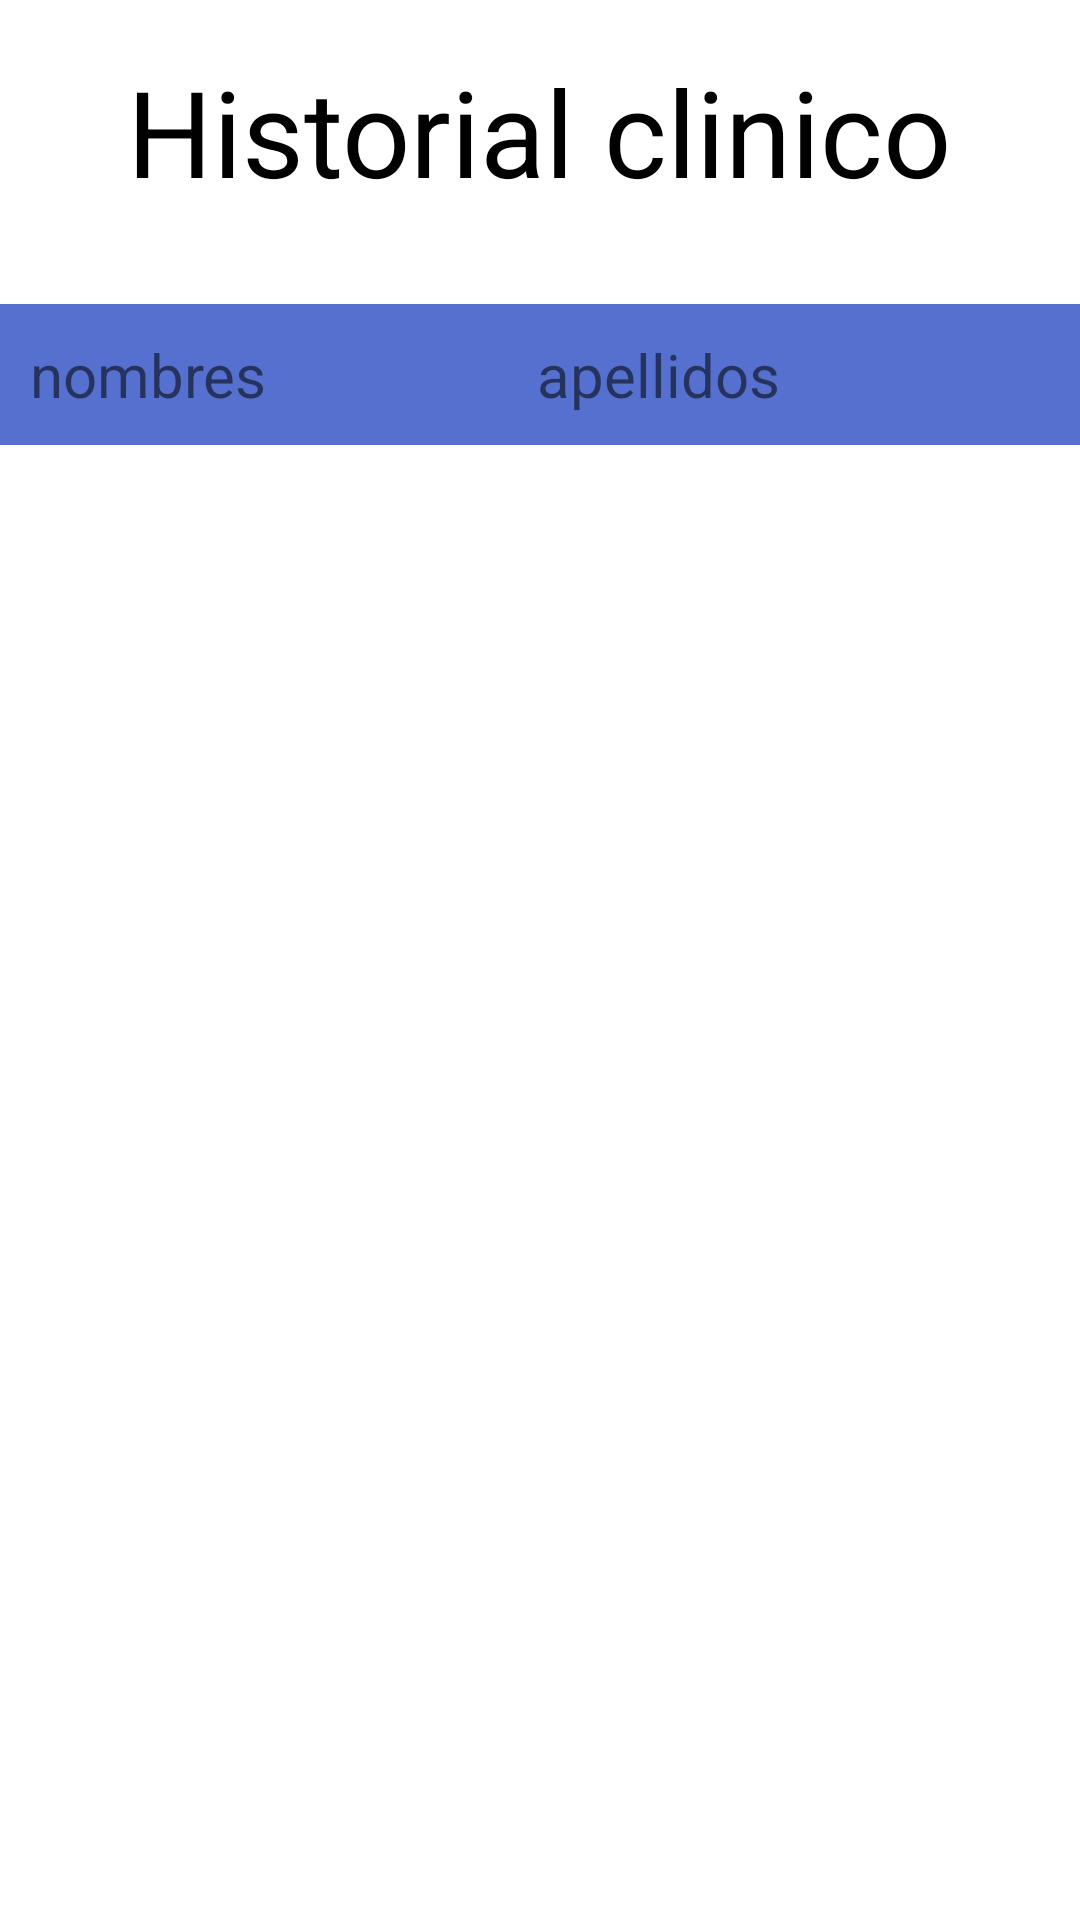

Produce the Android XML layout that renders to this screen, including the resource entries it uses.
<!-- AndroidManifest.xml: application theme Theme.PruebaAplicacion -->
<!-- res/layout/historal_clinico.xml -->
<?xml version="1.0" encoding="utf-8"?>
<androidx.constraintlayout.widget.ConstraintLayout
    xmlns:android="http://schemas.android.com/apk/res/android"
    xmlns:app="http://schemas.android.com/apk/res-auto"
    android:layout_width="match_parent"
    android:layout_height="match_parent">

    <TextView
        android:id="@+id/textView"
        android:layout_width="wrap_content"
        android:layout_height="wrap_content"
        android:text="Historial clinico"
        android:textColor="@color/black"
        android:textSize="40dp"
        app:layout_constraintBottom_toBottomOf="parent"
        app:layout_constraintEnd_toEndOf="parent"
        app:layout_constraintHorizontal_bias="0.496"
        app:layout_constraintStart_toStartOf="parent"
        app:layout_constraintTop_toTopOf="parent"
        app:layout_constraintVertical_bias="0.029" />

    <RelativeLayout
        android:layout_width="match_parent"
        android:layout_height="wrap_content"
        android:background="#5570CF"
        android:padding="10dp"
        app:layout_constraintBottom_toBottomOf="parent"
        app:layout_constraintEnd_toEndOf="parent"
        app:layout_constraintHorizontal_bias="0.0"
        app:layout_constraintStart_toStartOf="parent"
        app:layout_constraintTop_toBottomOf="@+id/textView"
        app:layout_constraintVertical_bias="0.059">

        <LinearLayout
            android:layout_width="match_parent"
            android:layout_height="wrap_content">

            <TextView
                android:id="@+id/nombreMensaje"
                android:layout_width="wrap_content"
                android:layout_height="wrap_content"
                android:layout_weight="1"
                android:text="nombres"
                android:textSize="20sp" />

            <TextView
                android:id="@+id/apellidosMensaje"
                android:layout_width="wrap_content"
                android:layout_height="wrap_content"
                android:layout_weight="1"
                android:text="apellidos"
                android:textSize="20sp" />
        </LinearLayout>

    </RelativeLayout>
</androidx.constraintlayout.widget.ConstraintLayout>
<!-- resources referenced by this layout -->
<resources>
  <style name="Theme.PruebaAplicacion" parent="Theme.MaterialComponents.DayNight.DarkActionBar">
          
          <item name="colorPrimary">@color/purple_500</item>
          <item name="colorPrimaryVariant">@color/purple_700</item>
          <item name="colorOnPrimary">@color/white</item>
          
          <item name="colorSecondary">@color/teal_200</item>
          <item name="colorSecondaryVariant">@color/teal_700</item>
          <item name="colorOnSecondary">@color/black</item>
          
          <item name="android:statusBarColor" tools:targetApi="l">?attr/colorPrimaryVariant</item>
          
      </style>
  <!-- not gathered from this repository: default colours our renderer supplied (Android Studio template values) -->
  <color name="purple_500">#FF6200EE</color>
  <color name="purple_700">#FF3700B3</color>
  <color name="teal_200">#FF03DAC5</color>
  <color name="teal_700">#FF018786</color>
  <color name="black">#FF000000</color>
  <color name="white">#FFFFFFFF</color>
</resources>
